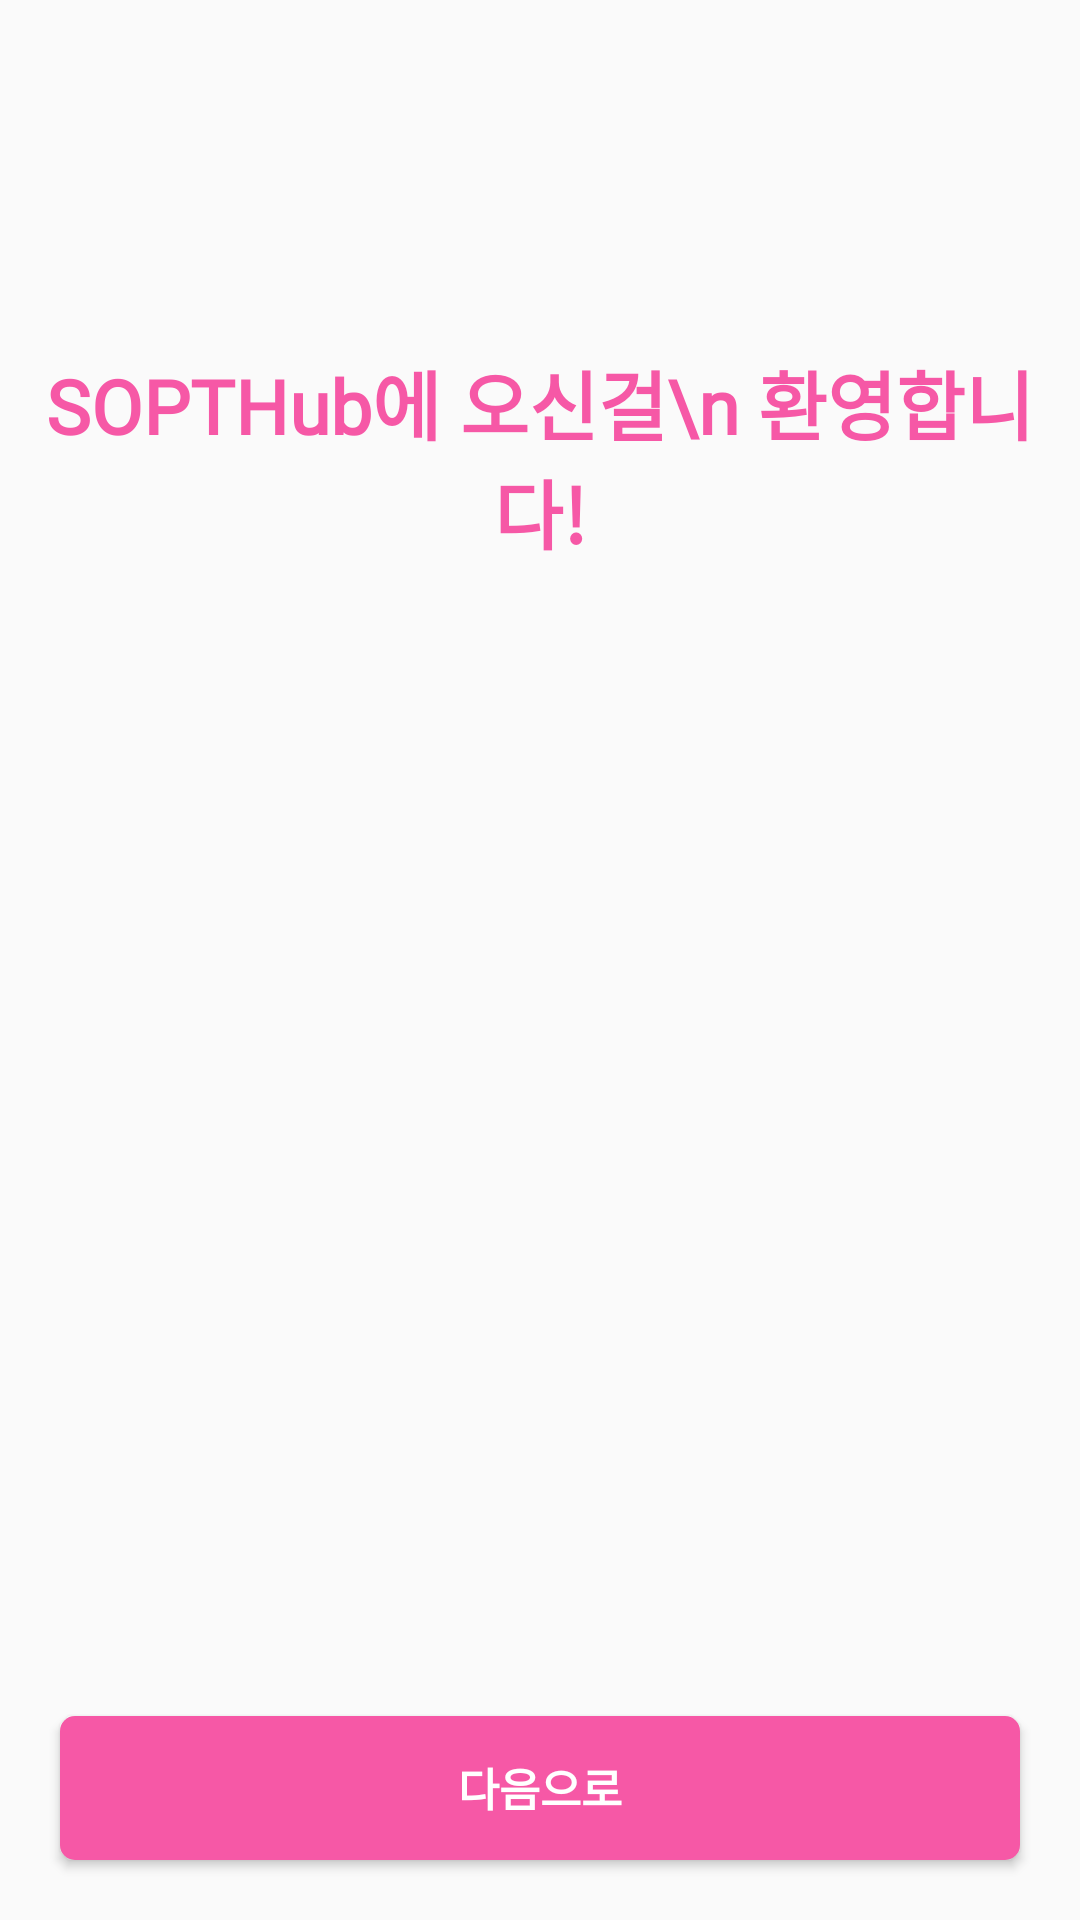

Produce the Android XML layout that renders to this screen, including the resource entries it uses.
<!-- AndroidManifest.xml: application theme Theme.AndroidAssingment -->
<!-- res/layout/fragment_boarding1.xml -->
<?xml version="1.0" encoding="utf-8"?>
<androidx.constraintlayout.widget.ConstraintLayout xmlns:android="http://schemas.android.com/apk/res/android"
    xmlns:tools="http://schemas.android.com/tools"
    android:layout_width="match_parent"
    android:layout_height="match_parent"
    xmlns:app="http://schemas.android.com/apk/res-auto"
    tools:context=".ui.onboarding.BoardingFragment1">

    <ImageView
        android:id="@+id/iv_github"
        android:layout_width="wrap_content"
        android:layout_height="wrap_content"
        android:layout_marginTop="66dp"
        app:layout_constraintEnd_toEndOf="parent"
        app:layout_constraintStart_toStartOf="parent"
        app:layout_constraintTop_toTopOf="parent"
        app:srcCompat="@drawable/img_github" />

    <TextView
        android:id="@+id/tv_welcome"
        android:layout_width="wrap_content"
        android:layout_height="wrap_content"
        android:layout_marginTop="50dp"
        android:fontFamily="@font/noto_sans_kr"
        android:textFontWeight="700"
        android:includeFontPadding="false"
        android:gravity="center"
        android:text="SOPTHub에 오신걸\n 환영합니다!"
        android:textColor="@color/pink"
        android:textSize="25sp"
        app:layout_constraintEnd_toEndOf="parent"
        app:layout_constraintStart_toStartOf="parent"
        app:layout_constraintTop_toBottomOf="@+id/iv_github" />

    <Button
        android:id="@+id/btn_next1"
        android:layout_width="0dp"
        android:layout_height="wrap_content"
        android:text="다음으로"
        android:layout_margin="20dp"
        android:background="@drawable/border_btn"
        android:fontFamily="@font/noto_sans_kr"
        android:textFontWeight="700"
        android:includeFontPadding="false"
        android:textSize="15sp"
        android:textColor="@color/white"
        app:layout_constraintBottom_toBottomOf="parent"
        app:layout_constraintEnd_toEndOf="parent"
        app:layout_constraintStart_toStartOf="parent" />

</androidx.constraintlayout.widget.ConstraintLayout>
<!-- resources referenced by this layout -->
<resources>
  <color name="pink">#f658a6</color>
  <color name="white">#FFFFFFFF</color>
  <!-- drawable border_btn (drawable) -->
  <shape xmlns:android="http://schemas.android.com/apk/res/android"
  android:shape="rectangle">
      <solid android:color="@color/pink"/>
      <corners android:radius="5dp"/>
  </shape>
  <style name="Theme.AndroidAssingment" parent="Theme.AppCompat.Light">
          
          <item name="colorPrimary">@color/purple_500</item>
          <item name="colorPrimaryVariant">@color/purple_700</item>
          <item name="colorOnPrimary">@color/white</item>
          
          <item name="colorSecondary">@color/teal_200</item>
          <item name="colorSecondaryVariant">@color/teal_700</item>
          <item name="colorOnSecondary">@color/black</item>
          
          <item name="android:statusBarColor" tools:targetApi="l">?attr/colorPrimaryVariant</item>
          
          <item name="windowNoTitle">true</item>
      </style>
  <color name="purple_500">#FF6200EE</color>
  <color name="purple_700">#FF3700B3</color>
  <color name="teal_200">#FF03DAC5</color>
  <color name="teal_700">#FF018786</color>
  <color name="black">#FF000000</color>
</resources>
